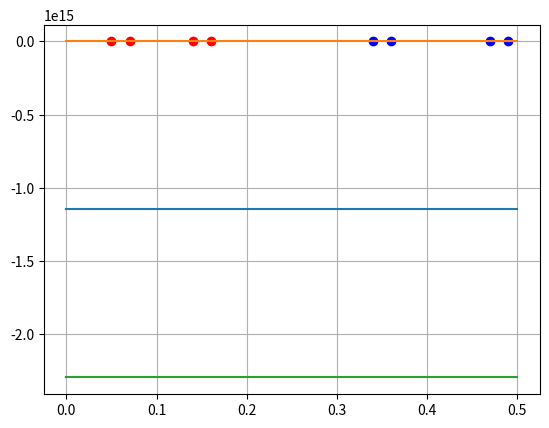

The matplotlib source for this figure:
import matplotlib.pyplot as plt
import numpy as np

classA = np.array([[0.05, 0.91],
                   [0.14, 0.96],
                   [0.16, 0.9],
                   [0.07, 0.7]])

classB = np.array([[0.49, 0.89],
                   [0.34, 0.81],
                   [0.36, 0.67],
                   [0.47, 0.49]])


def get_scalar_product(class1, class2):
    list_of_vectors = np.concatenate([class1, class2])
    scalar_products = np.empty([len(list_of_vectors), len(list_of_vectors)])
    for n1, v1 in enumerate(list_of_vectors):
        for n2, v2 in enumerate(list_of_vectors):
            scalar_products[n1, n2] = np.dot(v1, v2.T)
    return scalar_products


def get_y(class1, class2):
    y_list = []
    n_a = len(class1)
    n_b = len(class2)
    n = n_a + n_b
    y_list.extend([1] * n_a)
    y_list.extend([-1] * n_b)
    return y_list


def get_n(class1, class2):
    n_a = len(class1)
    n_b = len(class2)
    n = n_a + n_b
    return n


def get_A_matrix(class1, class2):
    scalar_products = get_scalar_product(class1, class2)
    y_list = get_y(class1, class2)
    n = len(y_list)
    A = np.empty([n + 1, n + 1])
    for i in range(n):
        for j in range(n):
            A[i, j] = scalar_products[i, j] * y_list[i] * y_list[j]
        A[i, j + 1] = y_list[i] * (-1)

    A[-1] = y_list + [0]
    return A


def get_lambda_with_zero_zero_lambda(class1, class2):
    A = get_A_matrix(class1, class2)
    B = [[]]
    n = get_n(class1, class2)
    B[0].extend([1] * n + [0])
    B = np.asarray(B)
    B = B.T
    lambda_ = np.linalg.inv(A).dot(B)
    return lambda_


def get_lambda_with_one_zero_lambda(class1, class2):
    A = get_A_matrix(class1, class2)
    B = [[]]
    n = get_n(class1, class2)
    lambda_list_one_zero = []
    B[0].extend([1] * (n - 1) + [0])
    B = np.asarray(B)
    B = B.T
    for i in range(n):
        new_A = np.delete(np.delete(A, i, 1), i, 0)
        lambda_list_one_zero.append(np.linalg.inv(new_A).dot(B))
    for i in lambda_list_one_zero:
        print(i)


def get_lambda_with_any_zero_lambda(class1, class2, t=0):
    matrix_a = get_A_matrix(class1, class2)
    y_list = get_y(class1, class2)
    n = len(y_list)

    matrix_b = [[]]
    matrix_b[0].extend([1] * (n - t) + [0])
    matrix_b = np.asarray(matrix_b)
    matrix_b = matrix_b.T

    def lam(mat_a, mat_b):
        try:
            result = np.linalg.inv(mat_a).dot(mat_b)
        except:
            result = []
        return result

    # noinspection PyUnreachableCode
    def get_lambda(old_matrices: dict[tuple: list[np.array, np.array]]) -> tuple[
        str, dict[tuple: list[np.array, np.array]], np.array]:
        for indexes, matrices in old_matrices.items():
            old_matrix_a = matrices[0]
            old_matrix_b = matrices[1]
            __lambda: np.ndarray = lam(old_matrix_a, old_matrix_b)
            if len(__lambda) > 0 and all(n >= 0 for n in __lambda):
                for i in reversed(indexes):
                    __lambda = np.insert(__lambda, i, [0])
                return indexes, matrices, __lambda.reshape(len(__lambda), 1)
        new_matrices = {}
        for indexes, matrices in old_matrices.items():
            assert len(matrices[0]) == len(matrices[1]), "error"
            for i in range(len(matrices[0])):
                old_matrix_a = matrices[0]
                old_matrix_b = matrices[1]

                new_matrix_a = np.delete(np.delete(old_matrix_a, i, 1), i, 0)
                new_matrix_b = np.delete(old_matrix_b, i, 0)
                key = (indexes + (i,))
                new_matrices.update({key: [new_matrix_a, new_matrix_b]})
        # print(new_matrices)
        return get_lambda(new_matrices)
# (0, 3, 4, 8)
# (0, 2, 2, 4)
    return get_lambda({(): [matrix_a, matrix_b]})


def get_lambda_with_two_zero_lambda(class1, class2):
    A = get_A_matrix(class1, class2)
    B = [[]]
    y_list = get_y(class1, class2)
    n = len(y_list)
    B[0].extend([1] * (n - 2) + [0])
    B = np.asarray(B)
    B = B.T
    lambda_dict_two_zero = {}
    for i in range(n):
        for j in range(n):
            if i != j and y_list[i] * y_list[j] == -1:
                print(i, j)
                new_A = np.delete(np.delete(A, [i, j], 1), [i, j], 0)
                try:
                    lambda_dict_two_zero[frozenset([i, j])] = np.linalg.inv(new_A).dot(B)
                except np.linalg.LinAlgError:
                    lambda_dict_two_zero[frozenset([i, j])] = None

    F_values = {}
    for k, v in lambda_dict_two_zero.items():
        if v is None:
            continue
        lambda_values = np.zeros(n + 1)
        for i in range(n):
            if i not in k:
                lambda_values[i] = v[0]
        lambda_values[-1] = v[-1]
        F_values[tuple(lambda_values)] = get_F(class1, class2, lambda_values)
    f_max = max(F_values.values())
    for v, f in F_values.items():
        if f == f_max:
            return v


def get_F(class1, class2, lambda_list):
    scalar_product = get_scalar_product(class1, class2)
    y_list = get_y(class1, class2)
    n = get_n(class1, class2)
    F = 0
    F += sum(lambda_list[0: -1])
    for i in range(n):
        for j in range(n):
            F += -1 / 2 * (lambda_list[i] * lambda_list[j] * y_list[i] * y_list[j] * scalar_product[i, j])
    for i in range(n):
        F += lambda_list[-1] * lambda_list[i] * y_list[i]
    return F


def get_w_b(class1, class2, lambda_list):
    class_list = np.concatenate([class1, class2])
    y_list = get_y(class1, class2)
    n = len(y_list)
    w = [0, 0]
    print(lambda_list)
    for i in range(n):
        w += lambda_list[i] * y_list[i] * class_list[i]

    b_index = 0
    for n, l in enumerate(lambda_list):
        if l > 0:
            b_index = n
            break
    # b_list = [y_list[b_index]**-1 - np.asarray(w).dot(class_list[b_index]) for b_index in range(n)]
    # b = np.mean(b_list)
    b = y_list[b_index] ** -1 - np.asarray(w).dot(class_list[b_index])
    # b = 0
    return w, b


def get_h(w):
    return 2 / (np.sqrt(w[0] ** 2 + w[1] ** 2))


if __name__ == '__main__':
    keys, matrixes, lambda_list = get_lambda_with_any_zero_lambda(classA, classB)

    x1 = np.linspace(0, 0.5, 4)

    ax, fig1 = plt.subplots()
    for obj in classA:
        plt.scatter(obj[0], obj[1], c='r')

    for obj in classB:
        plt.scatter(obj[0], obj[1], c='b')
    w, b = get_w_b(classA, classB, lambda_list)
    print(get_h(w))
    h = get_h(w)
    y = - (x1 * w[0] + b) / w[1]
    plt.plot(x1, y)
    y = - (x1 * w[0] + b + 1) / w[1]
    plt.plot(x1, y)
    y = - (x1 * w[0] + b - 1) / w[1]
    plt.grid(True)
    plt.plot(x1, y)

    plt.show()
